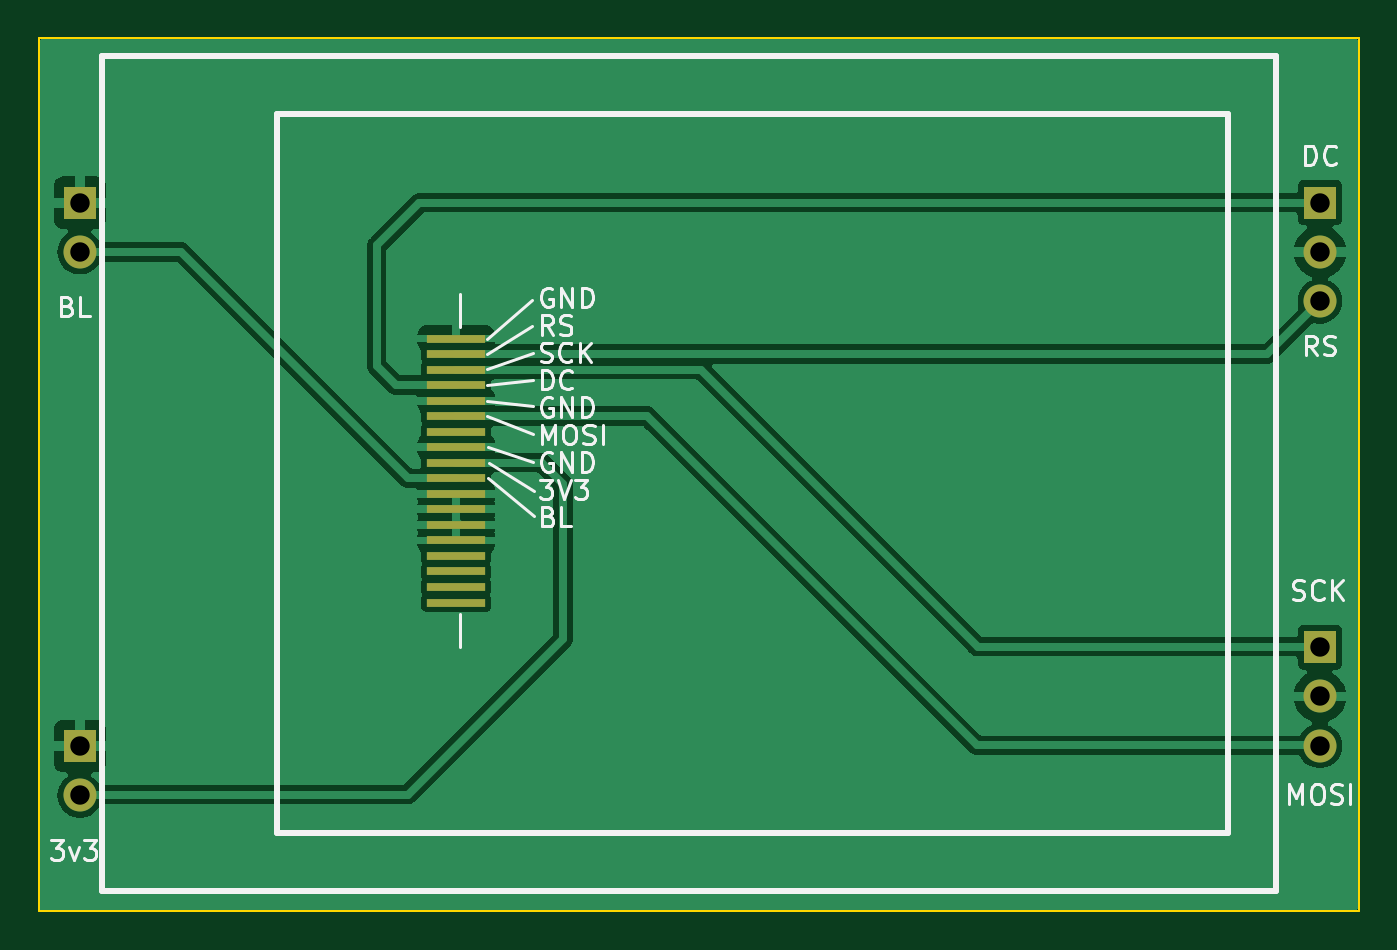
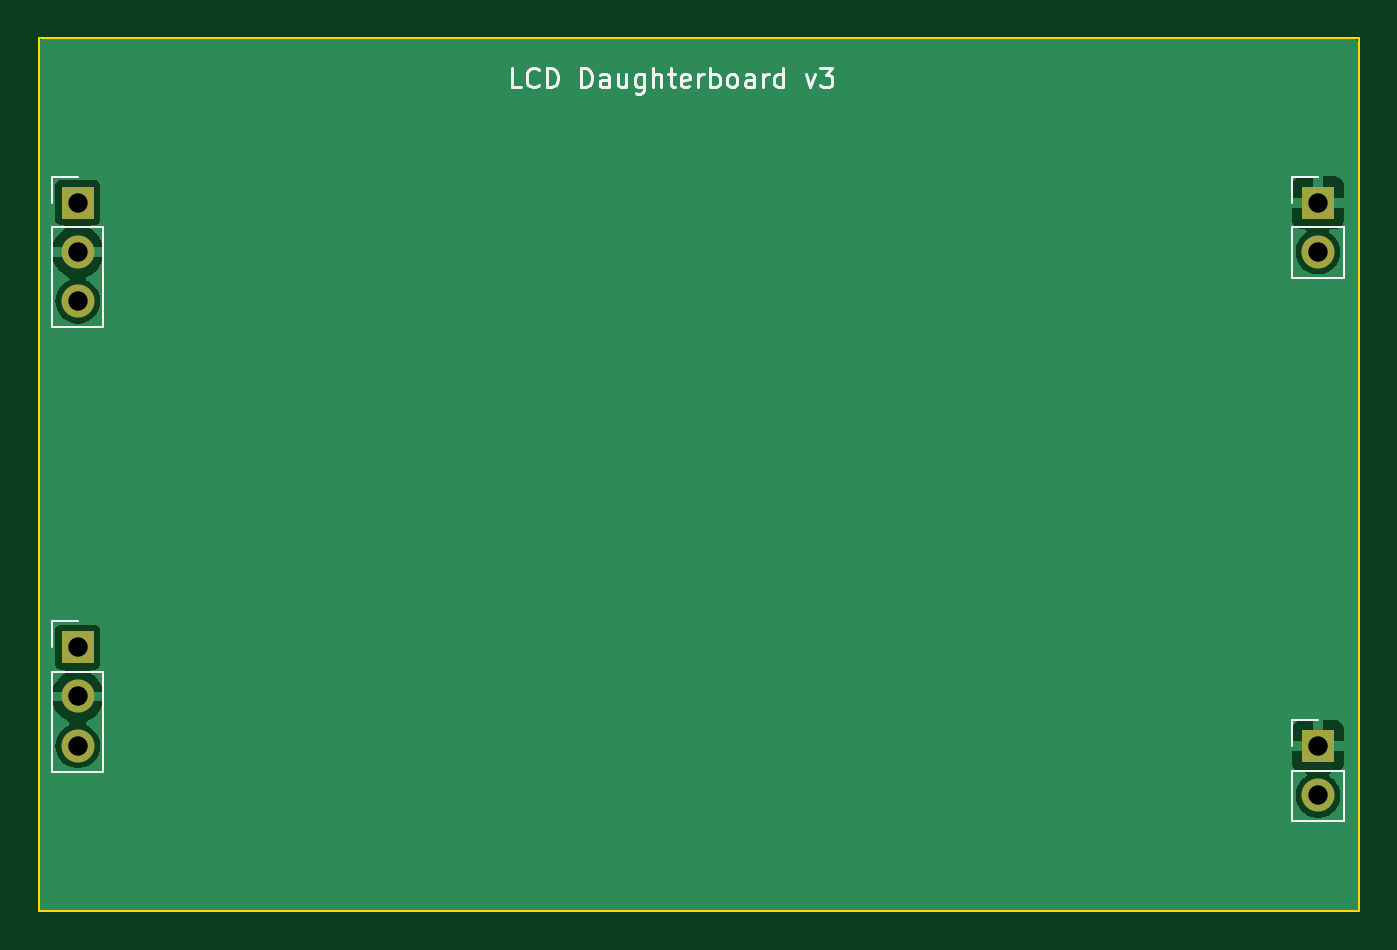
Circuit board: 9 layer files. Board 68.0 x 45.0 mm.
- bottom_copper: lcd_Daughterboard-B_Cu.gbr (14996 bytes)
- bottom_mask: lcd_Daughterboard-B_Mask.gbr (847 bytes)
- bottom_silk: lcd_Daughterboard-B_Silkscreen.gbr (10845 bytes)
- outline: lcd_Daughterboard-Edge_Cuts.gbr (732 bytes)
- top_copper: lcd_Daughterboard-F_Cu.gbr (28775 bytes)
- top_mask: lcd_Daughterboard-F_Mask.gbr (1330 bytes)
- top_silk: lcd_Daughterboard-F_Silkscreen.gbr (24210 bytes)
- drill: lcd_Daughterboard-NPTH.drl (265 bytes)
- drill: lcd_Daughterboard-PTH.drl (482 bytes)

=== bottom_copper: lcd_Daughterboard-B_Cu.gbr (14996 bytes, source omitted) ===
=== bottom_mask: lcd_Daughterboard-B_Mask.gbr ===
G04 #@! TF.GenerationSoftware,KiCad,Pcbnew,8.0.8*
G04 #@! TF.CreationDate,2025-04-14T14:54:38+01:00*
G04 #@! TF.ProjectId,lcd_Daughterboard,6c63645f-4461-4756-9768-746572626f61,rev?*
G04 #@! TF.SameCoordinates,Original*
G04 #@! TF.FileFunction,Soldermask,Bot*
G04 #@! TF.FilePolarity,Negative*
%FSLAX46Y46*%
G04 Gerber Fmt 4.6, Leading zero omitted, Abs format (unit mm)*
G04 Created by KiCad (PCBNEW 8.0.8) date 2025-04-14 14:54:38*
%MOMM*%
%LPD*%
G01*
G04 APERTURE LIST*
%ADD10R,1.700000X1.700000*%
%ADD11O,1.700000X1.700000*%
G04 APERTURE END LIST*
D10*
X102100000Y-53700000D03*
D11*
X102100000Y-56240000D03*
D10*
X166000000Y-53700000D03*
D11*
X166000000Y-56240000D03*
X166000000Y-58780000D03*
D10*
X166000000Y-76600000D03*
D11*
X166000000Y-79140000D03*
X166000000Y-81680000D03*
D10*
X102100000Y-81700000D03*
D11*
X102100000Y-84240000D03*
M02*

=== bottom_silk: lcd_Daughterboard-B_Silkscreen.gbr (10845 bytes, source omitted) ===
=== outline: lcd_Daughterboard-Edge_Cuts.gbr ===
G04 #@! TF.GenerationSoftware,KiCad,Pcbnew,8.0.8*
G04 #@! TF.CreationDate,2025-04-14T14:54:38+01:00*
G04 #@! TF.ProjectId,lcd_Daughterboard,6c63645f-4461-4756-9768-746572626f61,rev?*
G04 #@! TF.SameCoordinates,Original*
G04 #@! TF.FileFunction,Profile,NP*
%FSLAX46Y46*%
G04 Gerber Fmt 4.6, Leading zero omitted, Abs format (unit mm)*
G04 Created by KiCad (PCBNEW 8.0.8) date 2025-04-14 14:54:38*
%MOMM*%
%LPD*%
G01*
G04 APERTURE LIST*
G04 #@! TA.AperFunction,Profile*
%ADD10C,0.100000*%
G04 #@! TD*
G04 APERTURE END LIST*
D10*
X100000000Y-90200000D02*
X168000000Y-90200000D01*
X168000000Y-45200000D02*
X168000000Y-90200000D01*
X100000000Y-45200000D02*
X168000000Y-45200000D01*
X100000000Y-45200000D02*
X100000000Y-90200000D01*
M02*

=== top_copper: lcd_Daughterboard-F_Cu.gbr (28775 bytes, source omitted) ===
=== top_mask: lcd_Daughterboard-F_Mask.gbr ===
G04 #@! TF.GenerationSoftware,KiCad,Pcbnew,8.0.8*
G04 #@! TF.CreationDate,2025-04-14T14:54:38+01:00*
G04 #@! TF.ProjectId,lcd_Daughterboard,6c63645f-4461-4756-9768-746572626f61,rev?*
G04 #@! TF.SameCoordinates,Original*
G04 #@! TF.FileFunction,Soldermask,Top*
G04 #@! TF.FilePolarity,Negative*
%FSLAX46Y46*%
G04 Gerber Fmt 4.6, Leading zero omitted, Abs format (unit mm)*
G04 Created by KiCad (PCBNEW 8.0.8) date 2025-04-14 14:54:38*
%MOMM*%
%LPD*%
G01*
G04 APERTURE LIST*
%ADD10R,3.000000X0.400000*%
%ADD11R,1.700000X1.700000*%
%ADD12O,1.700000X1.700000*%
G04 APERTURE END LIST*
D10*
X121500000Y-60700000D03*
X121500000Y-61500000D03*
X121500000Y-62300000D03*
X121500000Y-63100000D03*
X121500000Y-63900000D03*
X121500000Y-64700000D03*
X121500000Y-65500000D03*
X121500000Y-66300000D03*
X121500000Y-67100000D03*
X121500000Y-67900000D03*
X121500000Y-68700000D03*
X121500000Y-69500000D03*
X121500000Y-70300000D03*
X121500000Y-71100000D03*
X121500000Y-71900000D03*
X121500000Y-72700000D03*
X121500000Y-73500000D03*
X121500000Y-74300000D03*
D11*
X102100000Y-53700000D03*
D12*
X102100000Y-56240000D03*
D11*
X166000000Y-53700000D03*
D12*
X166000000Y-56240000D03*
X166000000Y-58780000D03*
D11*
X166000000Y-76600000D03*
D12*
X166000000Y-79140000D03*
X166000000Y-81680000D03*
D11*
X102100000Y-81700000D03*
D12*
X102100000Y-84240000D03*
M02*

=== top_silk: lcd_Daughterboard-F_Silkscreen.gbr (24210 bytes, source omitted) ===
=== drill: lcd_Daughterboard-NPTH.drl ===
M48
; DRILL file {KiCad 8.0.8} date 2025-04-14T14:54:40+0100
; FORMAT={-:-/ absolute / inch / decimal}
; #@! TF.CreationDate,2025-04-14T14:54:40+01:00
; #@! TF.GenerationSoftware,Kicad,Pcbnew,8.0.8
; #@! TF.FileFunction,NonPlated,1,2,NPTH
FMAT,2
INCH
%
G90
G05
M30

=== drill: lcd_Daughterboard-PTH.drl ===
M48
; DRILL file {KiCad 8.0.8} date 2025-04-14T14:54:40+0100
; FORMAT={-:-/ absolute / inch / decimal}
; #@! TF.CreationDate,2025-04-14T14:54:40+01:00
; #@! TF.GenerationSoftware,Kicad,Pcbnew,8.0.8
; #@! TF.FileFunction,Plated,1,2,PTH
FMAT,2
INCH
; #@! TA.AperFunction,Plated,PTH,ComponentDrill
T1C0.0394
%
G90
G05
T1
X4.0197Y-2.1142
X4.0197Y-2.2142
X4.0197Y-3.2165
X4.0197Y-3.3165
X6.5354Y-2.1142
X6.5354Y-2.2142
X6.5354Y-2.3142
X6.5354Y-3.0157
X6.5354Y-3.1157
X6.5354Y-3.2157
M30

